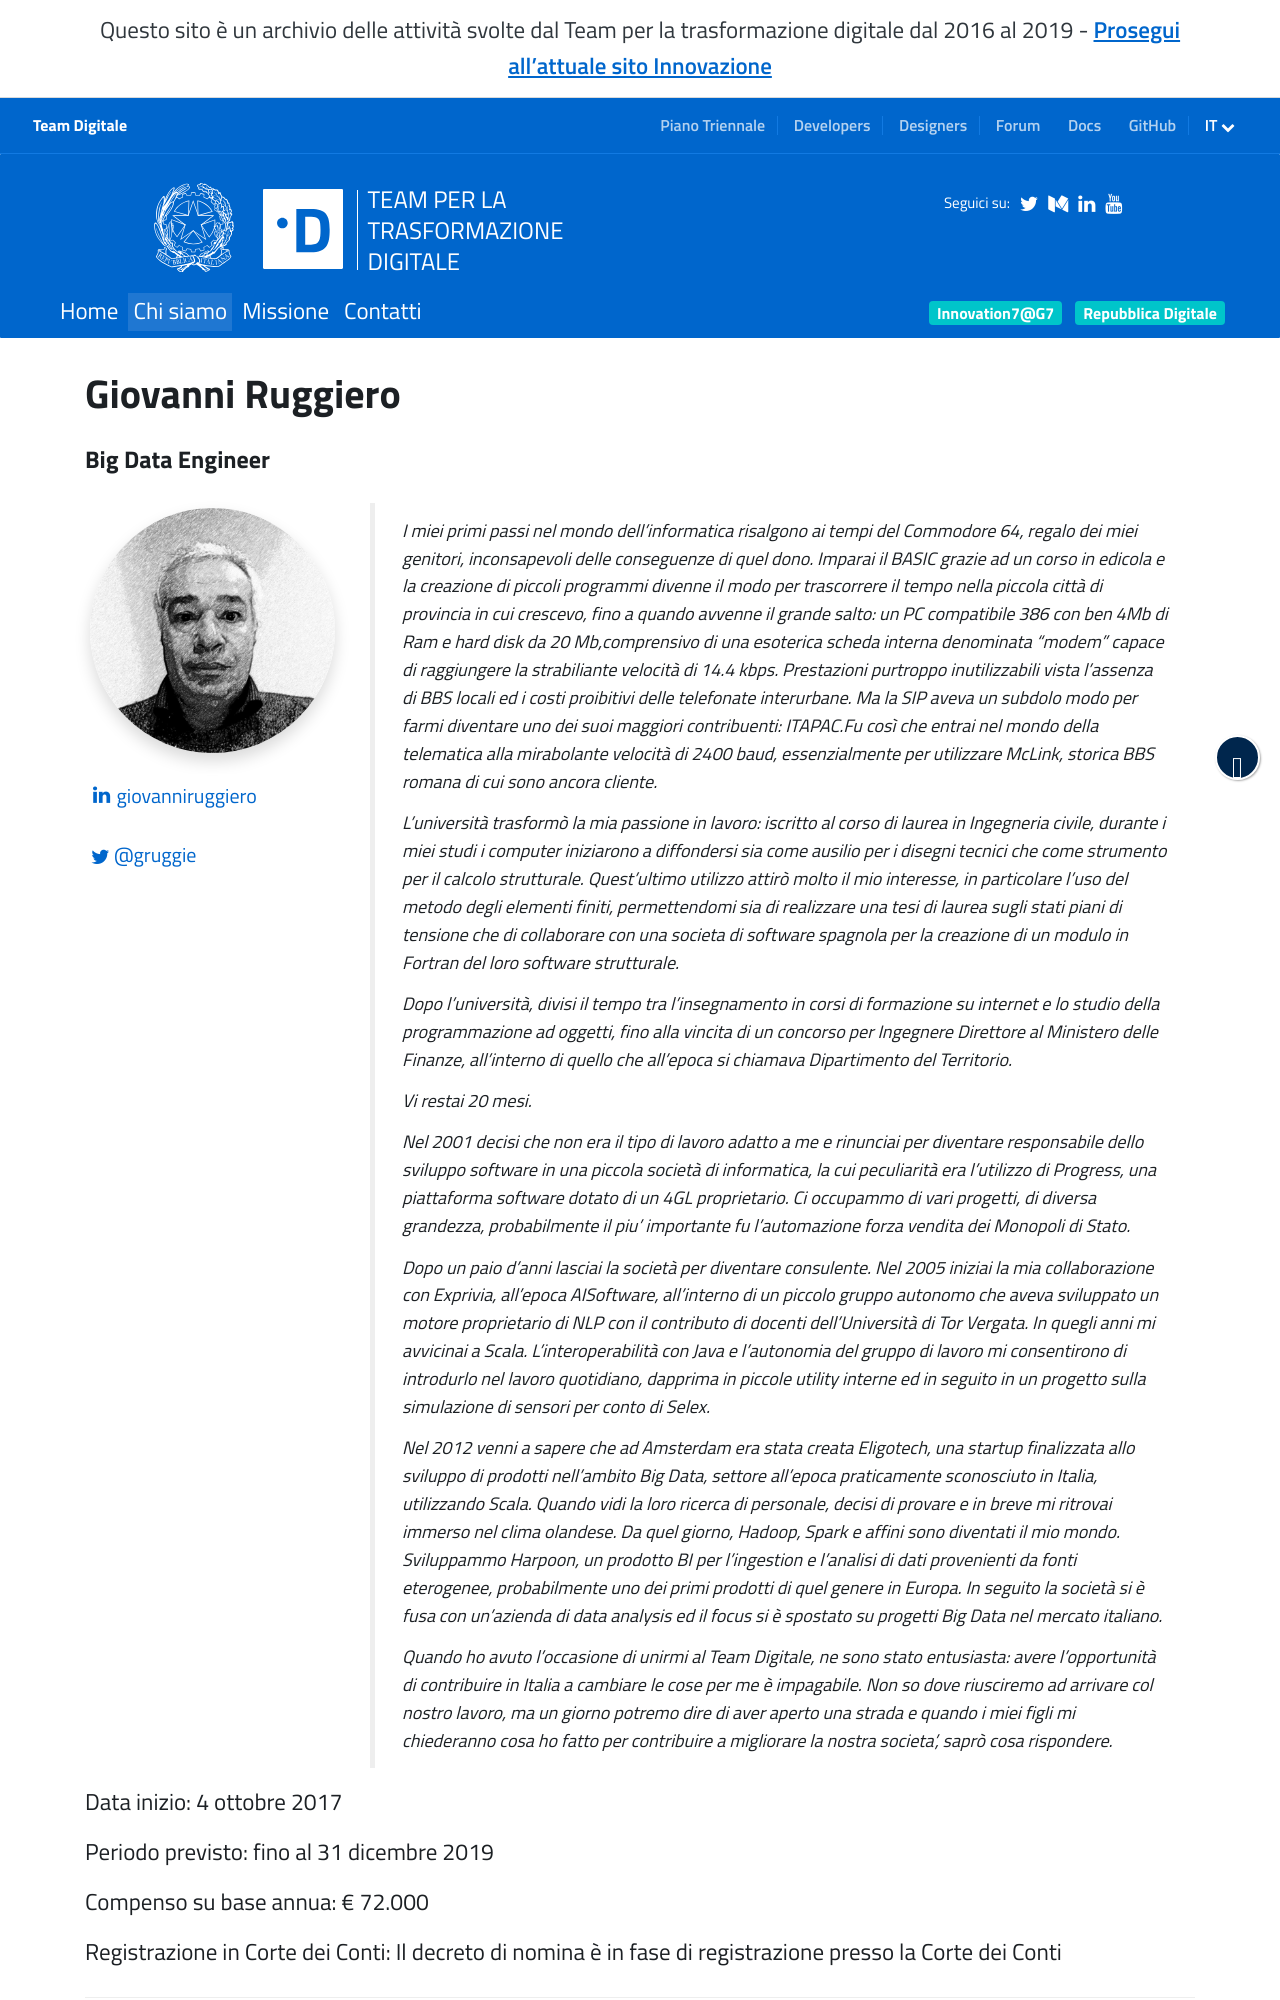

repository: teamdigitale/teamdigitale.governo.it · page: it/people/giovanni-ruggiero.htm · generator: jekyll

---
title: Giovanni Ruggiero
lang: it
permalink: /it/people/giovanni-ruggiero.htm
layout: people
role: Big Data Engineer
twitter_user: gruggie
medium_user:
linkedin_url: http://linkedin.com/in/giovanniruggiero
ref: giovanni-ruggiero
parent_ref: team
start_date: 4 ottobre 2017
period_provided: fino al 31 dicembre 2019
annual_compensation: € 72.000
approved_by_court: Il decreto di nomina è in fase di registrazione presso la Corte dei Conti
---

I miei primi passi nel mondo dell'informatica risalgono ai tempi del Commodore 64, regalo dei miei genitori, inconsapevoli
delle conseguenze di quel dono. Imparai il BASIC grazie ad un corso in edicola e la creazione di piccoli programmi divenne
il modo per trascorrere il tempo nella piccola città di provincia in cui crescevo,
fino a quando avvenne il grande salto: un PC compatibile 386 con ben 4Mb di Ram e hard disk da 20 Mb,comprensivo di una esoterica scheda
interna denominata "modem" capace di raggiungere la strabiliante velocità di 14.4 kbps.
Prestazioni purtroppo inutilizzabili vista l'assenza di BBS locali ed i costi proibitivi delle telefonate interurbane.
Ma la SIP aveva un subdolo modo per farmi diventare uno dei suoi maggiori contribuenti: ITAPAC.Fu così che entrai nel mondo della telematica alla mirabolante velocità di 2400 baud, essenzialmente per utilizzare McLink, storica BBS romana di cui sono ancora cliente.

L'università trasformò la mia passione in lavoro: iscritto al corso di laurea in Ingegneria civile,
durante i miei studi i computer iniziarono a diffondersi sia come ausilio per i disegni tecnici che come strumento per il calcolo strutturale.
Quest'ultimo utilizzo attirò molto il mio interesse, in particolare l'uso del metodo degli elementi finiti,
permettendomi sia di realizzare una tesi di laurea sugli stati piani di tensione che di collaborare
con una societa di software spagnola per la creazione di un modulo in Fortran del loro software strutturale.

Dopo l'università, divisi il tempo tra l'insegnamento in corsi di formazione su internet e lo studio
della programmazione ad oggetti, fino alla vincita di un concorso per Ingegnere Direttore al Ministero delle Finanze,
all'interno di quello che all'epoca si chiamava Dipartimento del Territorio.

Vi restai 20 mesi.

Nel 2001 decisi che non era il tipo di lavoro adatto a me e rinunciai per diventare
responsabile dello sviluppo software in una piccola società di informatica, la cui peculiarità era
l'utilizzo di Progress, una piattaforma software dotato di un 4GL proprietario.
Ci occupammo di vari progetti, di diversa grandezza, probabilmente il piu' importante fu l'automazione forza
vendita dei Monopoli di Stato.

Dopo un paio d'anni lasciai la società per diventare consulente. Nel 2005 iniziai la mia collaborazione con Exprivia, all'epoca AISoftware, all'interno di un piccolo gruppo autonomo
che aveva sviluppato un motore proprietario di NLP con il contributo di docenti dell'Università di Tor Vergata.
In quegli anni mi avvicinai a Scala. L'interoperabilità con Java e l'autonomia del gruppo di lavoro mi consentirono di introdurlo nel lavoro quotidiano, dapprima in piccole utility interne ed in seguito in un progetto sulla simulazione di sensori per conto di Selex.
